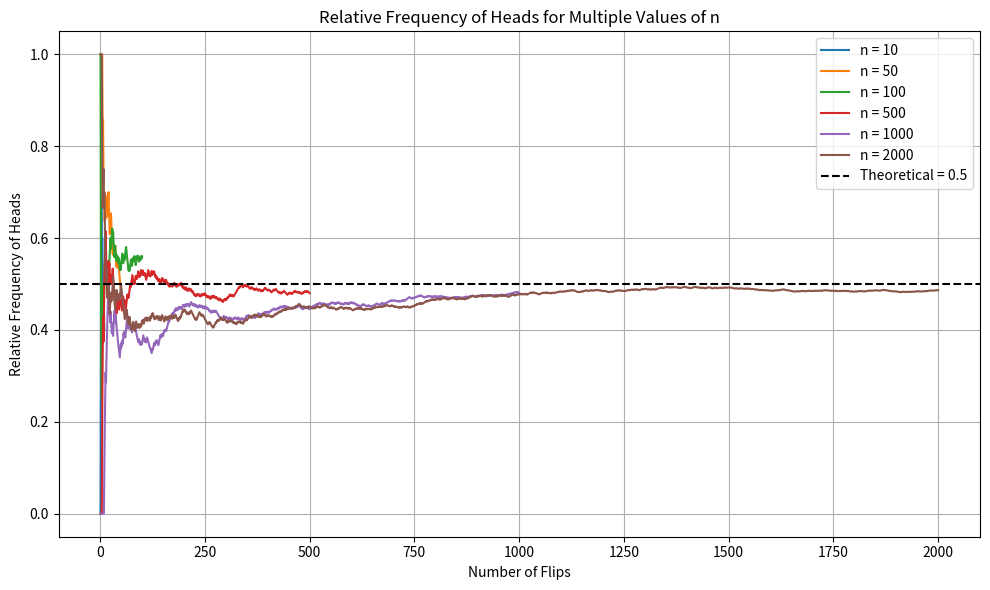

Write Python code to recreate this figure.
import random
import matplotlib.pyplot as plt


# ---- Choose 6 different values of n ----
n_values = [10, 50, 100, 500, 1000, 2000]


plt.figure(figsize=(10, 6))


for n in n_values:
    heads_count = 0
    relative_frequency = []


    # Run the simulation for each n
    for i in range(1, n + 1):
        flip = random.choice(["H", "T"])
        if flip == "H":
            heads_count += 1
        relative_frequency.append(heads_count / i)
   
    # Plot this run
    plt.plot(range(1, n + 1), relative_frequency, label=f"n = {n}")


# Add theoretical 0.5 line
plt.axhline(0.5, color="black", linestyle="--", label="Theoretical = 0.5")


plt.xlabel("Number of Flips")
plt.ylabel("Relative Frequency of Heads")
plt.title("Relative Frequency of Heads for Multiple Values of n")
plt.grid(True)
plt.legend()
plt.tight_layout()
plt.show()
